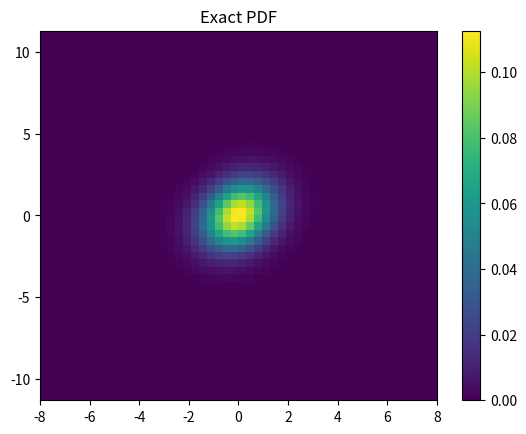
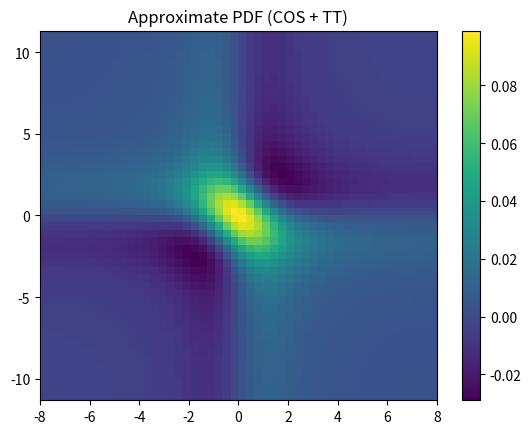
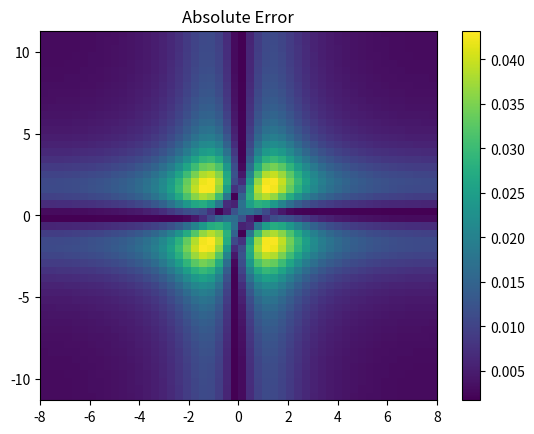

Recreate these plots in Python, in order.
import numpy as np
import matplotlib.pyplot as plt


def charfunc_gaussian(u, mu, Sigma):
    """Characteristic function ϕ(u) of N(mu, Sigma)."""
    u = np.atleast_2d(u)        # shape (m, d)
    expo = 1j * (u @ mu) - 0.5 * np.sum(u * (u @ Sigma), axis=1)
    return np.exp(expo)         # shape (m,)

def build_cos_coeffs(mu, Sigma, a, b, N):
    """
    Build full COS‑coefficient tensor A_{k1,…,kd} (size N^d) for
    a multivariate Gaussian on [a_i,b_i].
    """
    d = len(mu)
    grids = [np.arange(N) for _ in range(d)]
    A = np.zeros([N] * d, dtype=np.float64)

    # constants
    two_over_l = 2.0 / (b - a)          # vector length d
    scaling = np.prod(two_over_l)

    # precompute inverse and determinant for later pdf check
    for index in np.ndindex(*A.shape):
        k_vec = np.array(index)
        # gamma factor: 1 for k>0, 0.5 for k=0 (per dimension)
        gamma = np.prod(np.where(k_vec == 0, 0.5, 1.0))

        u_k = k_vec * np.pi / (b - a)
        phase = np.exp(-1j * (u_k @ a))
        coef = scaling * gamma * np.real(charfunc_gaussian(u_k, mu, Sigma) * phase)
        A[index] = coef
    return A

def tt_svd(tensor, eps=1e-12, max_rank=None):
    """
    Compress full tensor to Tensor‑Train using TT‑SVD.
    Returns list of cores G_i with shapes (r_{i-1}, n_i, r_i).
    """
    d = tensor.ndim
    dims = tensor.shape
    cores = []
    ranks = [1]

    unfold = tensor.copy()
    for k in range(d - 1):
        unfold = unfold.reshape(ranks[-1] * dims[k], -1)
        U, S, Vh = np.linalg.svd(unfold, full_matrices=False)

        # determine rank truncation
        if max_rank is None:
            # drop small singular values (simple absolute threshold)
            r = np.sum(S > eps)
        else:
            r = min(max_rank, np.sum(S > eps))
        U = U[:, :r]
        S = S[:r]
        Vh = Vh[:r, :]

        core = U.reshape(ranks[-1], dims[k], r)
        cores.append(core)
        unfold = (S[:, None] * Vh)
        ranks.append(r)

    cores.append(unfold.reshape(ranks[-1], dims[-1], 1))
    return cores

def tt_evaluate(cores, basis_vals):
    """
    Evaluate TT expansion ∑_k A_k ∏_i φ_{k_i}(x_i)
    at a single point given pre‑computed basis values per dimension.
    basis_vals[i] is a vector length n_i with cos‑basis values for dim i.
    """
    vec = np.array([1.0])
    for G, b in zip(cores, basis_vals):
        # contract over current dimension
        # vec shape      (r_{i-1},)
        # G shape        (r_{i-1}, n_i, r_i)
        # result tmp     (n_i, r_i)
        tmp = np.tensordot(vec, G, axes=[(0), (0)])
        # contract n_i with basis
        vec = np.tensordot(b, tmp, axes=[(0), (0)])  # shape (r_i,)
    return vec[0]

def multivariate_gaussian_pdf(x, mu, Sigma_inv, detSigma):
    d = len(mu)
    diff = x - mu
    exponent = -0.5 * diff @ Sigma_inv @ diff
    norm_const = 1.0 / np.sqrt((2 * np.pi) ** d * detSigma)
    return norm_const * np.exp(exponent)

# ----- Example parameters -----
d = 2
mu = np.array([0.0, 0.0])
Sigma = np.array([[1.0, 0.3],
                  [0.3, 2.0]])
Sigma_inv = np.linalg.inv(Sigma)
detSigma = np.linalg.det(Sigma)

# integration domain [a,b] (8 std on each axis)
L = 8
std = np.sqrt(np.diag(Sigma))
a = mu - L * std
b = mu + L * std

N = 32  # COS coefficients per dimension

# ----- Build coefficient tensor and compress -----
A_full = build_cos_coeffs(mu, Sigma, a, b, N)
cores = tt_svd(A_full, eps=1e-12)
ranks = [core.shape[0] for core in cores] + [1]

print("TT ranks (including last 1):", ranks)

# ----- Evaluate on a grid -----
nx = ny = 50
x1_vals = np.linspace(a[0], b[0], nx)
x2_vals = np.linspace(a[1], b[1], ny)

# Pre‑compute cosine bases for all grid points
basis_dim1 = np.cos(np.outer(x1_vals - a[0], np.arange(N)) * np.pi / (b[0]-a[0]))
basis_dim2 = np.cos(np.outer(x2_vals - a[1], np.arange(N)) * np.pi / (b[1]-a[1]))

approx_pdf = np.zeros((nx, ny))
exact_pdf  = np.zeros((nx, ny))

for i, x1 in enumerate(x1_vals):
    for j, x2 in enumerate(x2_vals):
        # basis for each dimension at (x1,x2)
        basis_vals = [basis_dim1[i, :], basis_dim2[j, :]]
        approx_pdf[i, j] = tt_evaluate(cores, basis_vals)
        exact_pdf[i, j]  = multivariate_gaussian_pdf(
            np.array([x1, x2]), mu, Sigma_inv, detSigma)

# ----- Error metrics -----
max_err  = np.max(np.abs(approx_pdf - exact_pdf))
l2_err   = np.sqrt(np.mean((approx_pdf - exact_pdf) ** 2))
print(f"Max abs error: {max_err:.3e}")
print(f"RMSE:         {l2_err:.3e}")

# ----- Plots -----
plt.figure()
plt.title("Exact PDF")
plt.imshow(exact_pdf, origin='lower', extent=[a[0], b[0], a[1], b[1]], aspect='auto')
plt.colorbar()

plt.figure()
plt.title("Approximate PDF (COS + TT)")
plt.imshow(approx_pdf, origin='lower', extent=[a[0], b[0], a[1], b[1]], aspect='auto')
plt.colorbar()

plt.figure()
plt.title("Absolute Error")
plt.imshow(np.abs(approx_pdf - exact_pdf), origin='lower', extent=[a[0], b[0], a[1], b[1]], aspect='auto')
plt.colorbar()

plt.show()
